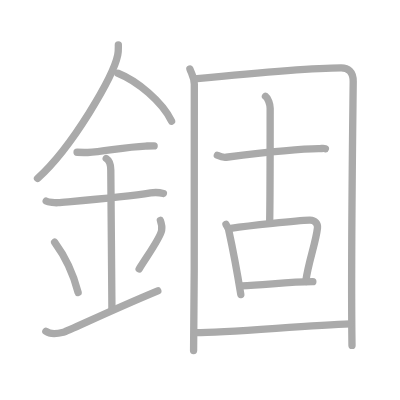
t = 0.00 s
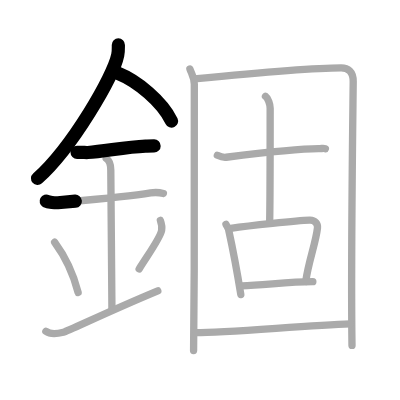
t = 3.25 s
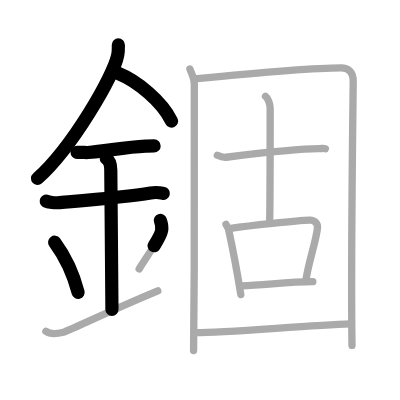
t = 6.50 s
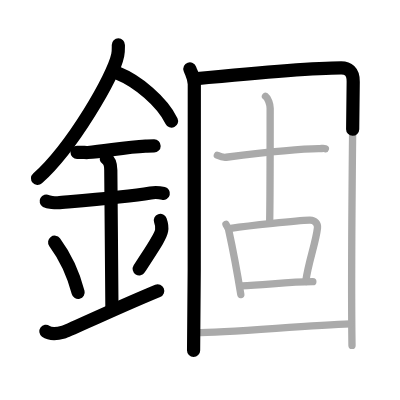
t = 9.50 s
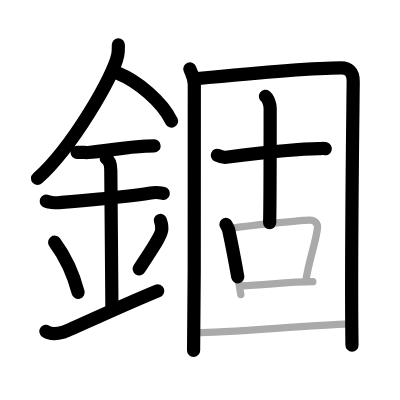
t = 12.75 s
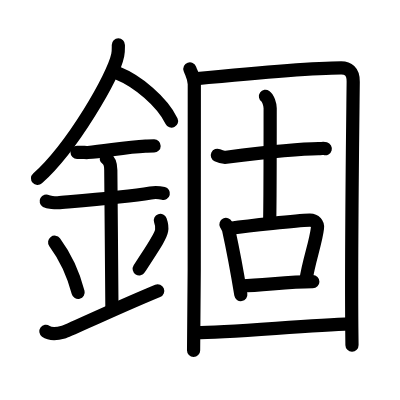
t = 16.00 s

The animated SVG that drew these frames (rendered in a browser with its animation timeline set to each time). Animation: 16 SMIL elements (animate=16); one cycle of 16.00 s.

<?xml version="1.0" standalone="no"?>
<!DOCTYPE svg PUBLIC "-//W3C//DTD SVG 1.1//EN"   "http://www.w3.org/Graphics/SVG/1.1/DTD/svg11.dtd">
<svg width="400px" height="400px"  version="1.1" xmlns="http://www.w3.org/2000/svg">
  <defs>
    <marker id="Triangle" viewBox="0 0 10 10" refX="0" refY="5" markerUnits="strokeWidth" markerWidth="3" style="stroke-opacity:0%;fill:#aaaaaa;" markerHeight="2" orient="auto">
      <path d="M 0 0 L 10 5 L 0 10 z" />
    </marker>
    
    <marker id="Arrow" viewBox="0 0 10 10" refX="5" refY="5" markerUnits="strokeWidth" markerWidth="1.8" style="stroke-opacity:0%;fill:#770000;" markerHeight="2" orient="auto">
      <path d="M 0 4 L 6 4 L 4 1 L 10 5 L 4 9 L 6 6 L 0 6 z" />
        <circle cx="5" cy="5" r="5" />
      </marker>
    
    <marker id="TriangleRed" viewBox="0 0 10 10" refX="0" refY="5" markerUnits="strokeWidth" markerWidth="3" style="stroke-opacity:0%;fill:#CC0000;" markerHeight="2" orient="auto">
      <path d="M 0 0 L 10 5 L 0 10 z" />
    </marker>
    
    <marker id="ArrowRed" viewBox="0 0 10 10" refX="5" refY="5" markerUnits="strokeWidth" markerWidth="1.8" style="stroke-opacity:0%;fill:#CC0000;" markerHeight="2" orient="auto">
      <path d="M 0 4 L 6 4 L 4 1 L 10 5 L 4 9 L 6 6 L 0 6 z" />
        <circle cx="5" cy="5" r="5" />
      </marker>
    
  </defs>
  
  <path style="fill:#ffffff; fill-opacity:100%; fill-rule:evenodd; stroke-width:0;" d="M 0 0 L 400px 0 L 400px 400px L 0 400px L 0 0" />

  <g transform="scale(3.6697247706422 3.6697247706422)">
<path style="fill:none; fill-opacity:0%; fill-rule:evenodd; stroke:#aaaaaa; stroke-opacity:100%; stroke-width: 1.5pt; stroke-linejoin:round; stroke-linecap:round;" d="M32.25 12.24c0 0.92 0.06 1.66-0.17 2.77c-1.17 5.78-12.32 25.06-21.86 33.61"></path>
<path style="fill:none; fill-opacity:0%; fill-rule:evenodd; stroke:#aaaaaa; stroke-opacity:100%; stroke-width: 1.5pt; stroke-linejoin:round; stroke-linecap:round;" d="M32.14 19.96c5.29 2.11 12.04 7.72 14.61 13.04"></path>
<path style="fill:none; fill-opacity:0%; fill-rule:evenodd; stroke:#aaaaaa; stroke-opacity:100%; stroke-width: 1.5pt; stroke-linejoin:round; stroke-linecap:round;" d="M21 41.5c1.64 0 2.38 0.09 2.91 0.06c4.73-0.31 10.18-1.53 15.75-1.75c0.81-0.03 0.98-0.05 2.34-0.05"></path>
<path style="fill:none; fill-opacity:0%; fill-rule:evenodd; stroke:#aaaaaa; stroke-opacity:100%; stroke-width: 1.5pt; stroke-linejoin:round; stroke-linecap:round;" d="M12.59 54.81c0.59 0.33 2.56 0.48 3.17 0.43c5.49-0.49 18.24-1.49 25.28-2.67c0.74-0.12 2.38-0.13 3.49 0.15"></path>
<path style="fill:none; fill-opacity:0%; fill-rule:evenodd; stroke:#aaaaaa; stroke-opacity:100%; stroke-width: 1.5pt; stroke-linejoin:round; stroke-linecap:round;" d="M28.95 43.19c1.24 0.78 1.24 2.52 1.24 3.14c0 4.35 0.31 32.42 0.31 37.98"></path>
<path style="fill:none; fill-opacity:0%; fill-rule:evenodd; stroke:#aaaaaa; stroke-opacity:100%; stroke-width: 1.5pt; stroke-linejoin:round; stroke-linecap:round;" d="M14.89 66.01c3.78 5.13 5.63 10.69 6.4 13.69"></path>
<path style="fill:none; fill-opacity:0%; fill-rule:evenodd; stroke:#aaaaaa; stroke-opacity:100%; stroke-width: 1.5pt; stroke-linejoin:round; stroke-linecap:round;" d="M43.7 60.05c0.3 0.84 0.46 2.06 0.34 2.76c-0.3 1.81-2.71 5.13-6.12 10.47"></path>
<path style="fill:none; fill-opacity:0%; fill-rule:evenodd; stroke:#aaaaaa; stroke-opacity:100%; stroke-width: 1.5pt; stroke-linejoin:round; stroke-linecap:round;" d="M12.5 90.28c1.33 0.96 2.92 0.72 4.77 0.24C18.65 90.16 29.21 85 43 79.25"></path>
<path style="fill:none; fill-opacity:0%; fill-rule:evenodd; stroke:#aaaaaa; stroke-opacity:100%; stroke-width: 1.5pt; stroke-linejoin:round; stroke-linecap:round;" d="M51.75 18.78c0.49 1.36 1.19 2.38 1.2 4.19c0.09 13.57 0.09 46.64-0.2 72.53"></path>
<path style="fill:none; fill-opacity:0%; fill-rule:evenodd; stroke:#aaaaaa; stroke-opacity:100%; stroke-width: 1.5pt; stroke-linejoin:round; stroke-linecap:round;" d="M53 21.49c12.75-1.24 32.16-2.99 39.98-2.99c1.78 0 3.3 0.87 3.27 3.73c-0.16 14.97-0.65 50.75-0.33 71.9"></path>
<path style="fill:none; fill-opacity:0%; fill-rule:evenodd; stroke:#aaaaaa; stroke-opacity:100%; stroke-width: 1.5pt; stroke-linejoin:round; stroke-linecap:round;" d="M59.23 42.31c0.38 0.18 1.4 0.67 2.41 0.54c4.86-0.6 19.17-2.33 25.13-2.33c1.01 0 1.27-0.18 1.9 0"></path>
<path style="fill:none; fill-opacity:0%; fill-rule:evenodd; stroke:#aaaaaa; stroke-opacity:100%; stroke-width: 1.5pt; stroke-linejoin:round; stroke-linecap:round;" d="M72.34 26.24c0.71 0.5 1.28 2.24 1.28 3.27c0 17.58 0 24.91-0.14 31.19"></path>
<path style="fill:none; fill-opacity:0%; fill-rule:evenodd; stroke:#aaaaaa; stroke-opacity:100%; stroke-width: 1.5pt; stroke-linejoin:round; stroke-linecap:round;" d="M61.58 61.15c0.29 0.59 0.62 1 0.72 1.46c0.72 3.29 2.31 11.41 3.32 17.65"></path>
<path style="fill:none; fill-opacity:0%; fill-rule:evenodd; stroke:#aaaaaa; stroke-opacity:100%; stroke-width: 1.5pt; stroke-linejoin:round; stroke-linecap:round;" d="M62.87 62.21c5.16-0.73 18.01-2.09 21.53-2.21c1.46-0.04 2.24 1.03 2.11 2.14c-0.48 4.19-2.42 9.01-3.2 14.56"></path>
<path style="fill:none; fill-opacity:0%; fill-rule:evenodd; stroke:#aaaaaa; stroke-opacity:100%; stroke-width: 1.5pt; stroke-linejoin:round; stroke-linecap:round;" d="M65.8 77.9c6.2-0.15 12.7-1.15 19.45-1.14"></path>
<path style="fill:none; fill-opacity:0%; fill-rule:evenodd; stroke:#aaaaaa; stroke-opacity:100%; stroke-width: 1.5pt; stroke-linejoin:round; stroke-linecap:round;" d="M53.37 90.66c8.46 0 30.37-2 42.06-2.39"></path>

<path style="fill:none; fill-opacity:0%; fill-rule:evenodd; stroke:#000000; stroke-opacity:100%; stroke-width: 2.7pt; stroke-linejoin:round; stroke-linecap:round;" d="M32.25 12.24c0 0.92 0.06 1.66-0.17 2.77c-1.17 5.78-12.32 25.06-21.86 33.61" pathLength="100" stroke-dashoffset="100" stroke-dasharray="100 105"><animate id="dashAnim1" attributeName="stroke-dashoffset" from="100" to="0" dur="1s" calcMode="linear" fill="freeze"/></path>
<path style="fill:none; fill-opacity:0%; fill-rule:evenodd; stroke:#000000; stroke-opacity:100%; stroke-width: 2.7pt; stroke-linejoin:round; stroke-linecap:round;" d="M32.14 19.96c5.29 2.11 12.04 7.72 14.61 13.04" pathLength="100" stroke-dashoffset="100" stroke-dasharray="100 105"><animate id="dashAnim2" attributeName="stroke-dashoffset" from="100" to="0" dur="1s" calcMode="linear" begin="dashAnim1.end" fill="freeze"/></path>
<path style="fill:none; fill-opacity:0%; fill-rule:evenodd; stroke:#000000; stroke-opacity:100%; stroke-width: 2.7pt; stroke-linejoin:round; stroke-linecap:round;" d="M21 41.5c1.64 0 2.38 0.09 2.91 0.06c4.73-0.31 10.18-1.53 15.75-1.75c0.81-0.03 0.98-0.05 2.34-0.05" pathLength="100" stroke-dashoffset="100" stroke-dasharray="100 105"><animate id="dashAnim3" attributeName="stroke-dashoffset" from="100" to="0" dur="1s" calcMode="linear" begin="dashAnim2.end" fill="freeze"/></path>
<path style="fill:none; fill-opacity:0%; fill-rule:evenodd; stroke:#000000; stroke-opacity:100%; stroke-width: 2.7pt; stroke-linejoin:round; stroke-linecap:round;" d="M12.59 54.81c0.59 0.33 2.56 0.48 3.17 0.43c5.49-0.49 18.24-1.49 25.28-2.67c0.74-0.12 2.38-0.13 3.49 0.15" pathLength="100" stroke-dashoffset="100" stroke-dasharray="100 105"><animate id="dashAnim4" attributeName="stroke-dashoffset" from="100" to="0" dur="1s" calcMode="linear" begin="dashAnim3.end" fill="freeze"/></path>
<path style="fill:none; fill-opacity:0%; fill-rule:evenodd; stroke:#000000; stroke-opacity:100%; stroke-width: 2.7pt; stroke-linejoin:round; stroke-linecap:round;" d="M28.95 43.19c1.24 0.78 1.24 2.52 1.24 3.14c0 4.35 0.31 32.42 0.31 37.98" pathLength="100" stroke-dashoffset="100" stroke-dasharray="100 105"><animate id="dashAnim5" attributeName="stroke-dashoffset" from="100" to="0" dur="1s" calcMode="linear" begin="dashAnim4.end" fill="freeze"/></path>
<path style="fill:none; fill-opacity:0%; fill-rule:evenodd; stroke:#000000; stroke-opacity:100%; stroke-width: 2.7pt; stroke-linejoin:round; stroke-linecap:round;" d="M14.89 66.01c3.78 5.13 5.63 10.69 6.4 13.69" pathLength="100" stroke-dashoffset="100" stroke-dasharray="100 105"><animate id="dashAnim6" attributeName="stroke-dashoffset" from="100" to="0" dur="1s" calcMode="linear" begin="dashAnim5.end" fill="freeze"/></path>
<path style="fill:none; fill-opacity:0%; fill-rule:evenodd; stroke:#000000; stroke-opacity:100%; stroke-width: 2.7pt; stroke-linejoin:round; stroke-linecap:round;" d="M43.7 60.05c0.3 0.84 0.46 2.06 0.34 2.76c-0.3 1.81-2.71 5.13-6.12 10.47" pathLength="100" stroke-dashoffset="100" stroke-dasharray="100 105"><animate id="dashAnim7" attributeName="stroke-dashoffset" from="100" to="0" dur="1s" calcMode="linear" begin="dashAnim6.end" fill="freeze"/></path>
<path style="fill:none; fill-opacity:0%; fill-rule:evenodd; stroke:#000000; stroke-opacity:100%; stroke-width: 2.7pt; stroke-linejoin:round; stroke-linecap:round;" d="M12.5 90.28c1.33 0.96 2.92 0.72 4.77 0.24C18.65 90.16 29.21 85 43 79.25" pathLength="100" stroke-dashoffset="100" stroke-dasharray="100 105"><animate id="dashAnim8" attributeName="stroke-dashoffset" from="100" to="0" dur="1s" calcMode="linear" begin="dashAnim7.end" fill="freeze"/></path>
<path style="fill:none; fill-opacity:0%; fill-rule:evenodd; stroke:#000000; stroke-opacity:100%; stroke-width: 2.7pt; stroke-linejoin:round; stroke-linecap:round;" d="M51.75 18.78c0.49 1.36 1.19 2.38 1.2 4.19c0.09 13.57 0.09 46.64-0.2 72.53" pathLength="100" stroke-dashoffset="100" stroke-dasharray="100 105"><animate id="dashAnim9" attributeName="stroke-dashoffset" from="100" to="0" dur="1s" calcMode="linear" begin="dashAnim8.end" fill="freeze"/></path>
<path style="fill:none; fill-opacity:0%; fill-rule:evenodd; stroke:#000000; stroke-opacity:100%; stroke-width: 2.7pt; stroke-linejoin:round; stroke-linecap:round;" d="M53 21.49c12.75-1.24 32.16-2.99 39.98-2.99c1.78 0 3.3 0.87 3.27 3.73c-0.16 14.97-0.65 50.75-0.33 71.9" pathLength="100" stroke-dashoffset="100" stroke-dasharray="100 105"><animate id="dashAnim10" attributeName="stroke-dashoffset" from="100" to="0" dur="1s" calcMode="linear" begin="dashAnim9.end" fill="freeze"/></path>
<path style="fill:none; fill-opacity:0%; fill-rule:evenodd; stroke:#000000; stroke-opacity:100%; stroke-width: 2.7pt; stroke-linejoin:round; stroke-linecap:round;" d="M59.23 42.31c0.38 0.18 1.4 0.67 2.41 0.54c4.86-0.6 19.17-2.33 25.13-2.33c1.01 0 1.27-0.18 1.9 0" pathLength="100" stroke-dashoffset="100" stroke-dasharray="100 105"><animate id="dashAnim11" attributeName="stroke-dashoffset" from="100" to="0" dur="1s" calcMode="linear" begin="dashAnim10.end" fill="freeze"/></path>
<path style="fill:none; fill-opacity:0%; fill-rule:evenodd; stroke:#000000; stroke-opacity:100%; stroke-width: 2.7pt; stroke-linejoin:round; stroke-linecap:round;" d="M72.34 26.24c0.71 0.5 1.28 2.24 1.28 3.27c0 17.58 0 24.91-0.14 31.19" pathLength="100" stroke-dashoffset="100" stroke-dasharray="100 105"><animate id="dashAnim12" attributeName="stroke-dashoffset" from="100" to="0" dur="1s" calcMode="linear" begin="dashAnim11.end" fill="freeze"/></path>
<path style="fill:none; fill-opacity:0%; fill-rule:evenodd; stroke:#000000; stroke-opacity:100%; stroke-width: 2.7pt; stroke-linejoin:round; stroke-linecap:round;" d="M61.58 61.15c0.29 0.59 0.62 1 0.72 1.46c0.72 3.29 2.31 11.41 3.32 17.65" pathLength="100" stroke-dashoffset="100" stroke-dasharray="100 105"><animate id="dashAnim13" attributeName="stroke-dashoffset" from="100" to="0" dur="1s" calcMode="linear" begin="dashAnim12.end" fill="freeze"/></path>
<path style="fill:none; fill-opacity:0%; fill-rule:evenodd; stroke:#000000; stroke-opacity:100%; stroke-width: 2.7pt; stroke-linejoin:round; stroke-linecap:round;" d="M62.87 62.21c5.16-0.73 18.01-2.09 21.53-2.21c1.46-0.04 2.24 1.03 2.11 2.14c-0.48 4.19-2.42 9.01-3.2 14.56" pathLength="100" stroke-dashoffset="100" stroke-dasharray="100 105"><animate id="dashAnim14" attributeName="stroke-dashoffset" from="100" to="0" dur="1s" calcMode="linear" begin="dashAnim13.end" fill="freeze"/></path>
<path style="fill:none; fill-opacity:0%; fill-rule:evenodd; stroke:#000000; stroke-opacity:100%; stroke-width: 2.7pt; stroke-linejoin:round; stroke-linecap:round;" d="M65.8 77.9c6.2-0.15 12.7-1.15 19.45-1.14" pathLength="100" stroke-dashoffset="100" stroke-dasharray="100 105"><animate id="dashAnim15" attributeName="stroke-dashoffset" from="100" to="0" dur="1s" calcMode="linear" begin="dashAnim14.end" fill="freeze"/></path>
<path style="fill:none; fill-opacity:0%; fill-rule:evenodd; stroke:#000000; stroke-opacity:100%; stroke-width: 2.7pt; stroke-linejoin:round; stroke-linecap:round;" d="M53.37 90.66c8.46 0 30.37-2 42.06-2.39" pathLength="100" stroke-dashoffset="100" stroke-dasharray="100 105"><animate id="dashAnim16" attributeName="stroke-dashoffset" from="100" to="0" dur="1s" calcMode="linear" begin="dashAnim15.end" fill="freeze"/></path>

</g>

</svg>  
          
